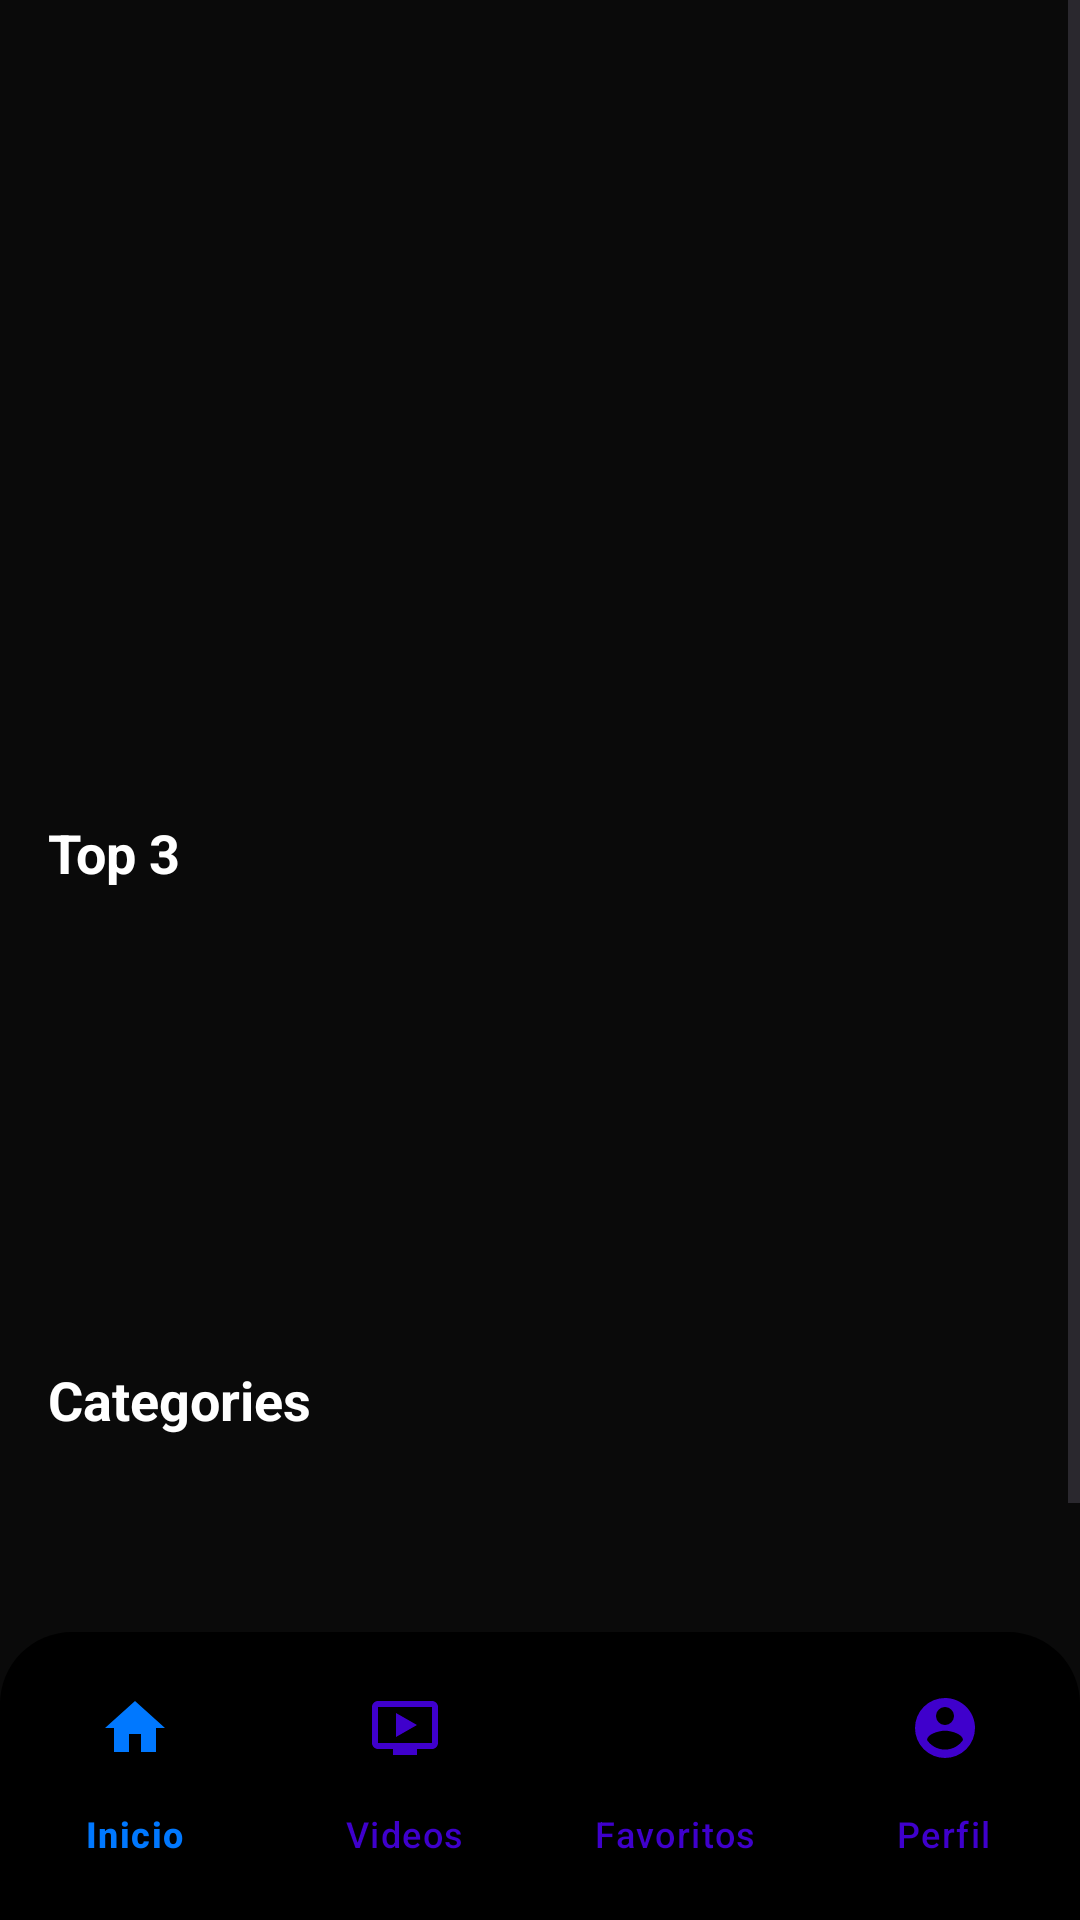

This screen was rendered from an Android layout file. Write that file and the resources it references.
<!-- AndroidManifest.xml: application theme Theme.FilmBox -->
<!-- res/layout/activity_home.xml -->
<?xml version="1.0" encoding="utf-8"?>
<androidx.constraintlayout.widget.ConstraintLayout xmlns:android="http://schemas.android.com/apk/res/android"
    xmlns:app="http://schemas.android.com/apk/res-auto"
    android:layout_width="match_parent"
    android:layout_height="match_parent"
    android:background="#0A0A0A">


    <ScrollView
        android:id="@+id/scrollHome"
        android:layout_width="0dp"
        android:layout_height="0dp"
        android:fillViewport="true"
        app:layout_constraintTop_toTopOf="parent"
        app:layout_constraintBottom_toTopOf="@id/bottomNavigationView"
        app:layout_constraintStart_toStartOf="parent"
        app:layout_constraintEnd_toEndOf="parent">

        <LinearLayout
            android:id="@+id/containerHome"
            android:layout_width="match_parent"
            android:layout_height="wrap_content"
            android:orientation="vertical"
            android:paddingBottom="16dp">

            <FrameLayout
                android:layout_width="match_parent"
                android:layout_height="260dp">

                <androidx.viewpager2.widget.ViewPager2
                    android:id="@+id/vpSlider"
                    android:layout_width="match_parent"
                    android:layout_height="match_parent" />

                <LinearLayout
                    android:id="@+id/llSliderIndicators"
                    android:layout_width="wrap_content"
                    android:layout_height="wrap_content"
                    android:layout_gravity="bottom|center_horizontal"
                    android:orientation="horizontal"
                    android:paddingBottom="8dp" />
            </FrameLayout>

            <TextView
                android:layout_width="wrap_content"
                android:layout_height="wrap_content"
                android:text="Top 3"
                android:textColor="#FFFFFF"
                android:textSize="18sp"
                android:textStyle="bold"
                android:paddingStart="16dp"
                android:paddingTop="12dp"
                android:paddingEnd="16dp"/>

            <androidx.recyclerview.widget.RecyclerView
                android:id="@+id/rvTop10"
                android:layout_width="match_parent"
                android:layout_height="140dp"
                android:clipToPadding="false"
                android:paddingStart="12dp"
                android:paddingEnd="12dp"/>

            <TextView
                android:layout_width="wrap_content"
                android:layout_height="wrap_content"
                android:text="Categories"
                android:textColor="#FFFFFF"
                android:textSize="18sp"
                android:textStyle="bold"
                android:paddingStart="16dp"
                android:paddingTop="18dp"
                android:paddingEnd="16dp"/>

            <androidx.recyclerview.widget.RecyclerView
                android:id="@+id/rvCategories"
                android:layout_width="match_parent"
                android:layout_height="80dp"
                android:clipToPadding="false"
                android:paddingStart="12dp"
                android:paddingEnd="12dp"
                android:layout_marginBottom="16dp"
                />

        </LinearLayout>
    </ScrollView>

    <com.google.android.material.bottomnavigation.BottomNavigationView
        android:id="@+id/bottomNavigationView"
        android:layout_width="0dp"
        android:layout_height="wrap_content"
        android:background="@drawable/bottom_nav_background"
        app:labelVisibilityMode="labeled"
        app:itemIconTint="@color/bottom_nav_color_selector"
        app:itemTextColor="@color/bottom_nav_color_selector"
        app:menu="@menu/bottom_nav_menu"
        app:layout_constraintBottom_toBottomOf="parent"
        app:layout_constraintStart_toStartOf="parent"
        app:layout_constraintEnd_toEndOf="parent" />

</androidx.constraintlayout.widget.ConstraintLayout>
<!-- resources referenced by this layout -->
<resources>
  <!-- drawable bottom_nav_background (drawable) -->
  <?xml version="1.0" encoding="utf-8"?>
  <shape xmlns:android="http://schemas.android.com/apk/res/android"
      android:shape="rectangle">
      <solid android:color="@color/black"/>
      <corners android:topLeftRadius="24dp" android:topRightRadius="24dp"/>
      <padding android:top="8dp" android:bottom="8dp"/>
  </shape>
  <style name="Theme.FilmBox" parent="Theme.Material3.DayNight.NoActionBar">
          
          <item name="colorPrimary">@color/colorPrimary</item>
          <item name="colorPrimaryContainer">@color/colorPrimary</item>
          <item name="colorOnPrimary">@color/colorOnPrimary</item>
          <item name="android:statusBarColor">@color/colorPrimary</item>
          <item name="android:navigationBarColor">@color/background</item>
          <item name="android:windowBackground">@color/background</item>
      </style>
  <color name="black">#FF000000</color>
  <color name="colorPrimary">#0078FF</color>
  <color name="colorOnPrimary">#FFFFFF</color>
  <color name="background">#000000</color>
</resources>
